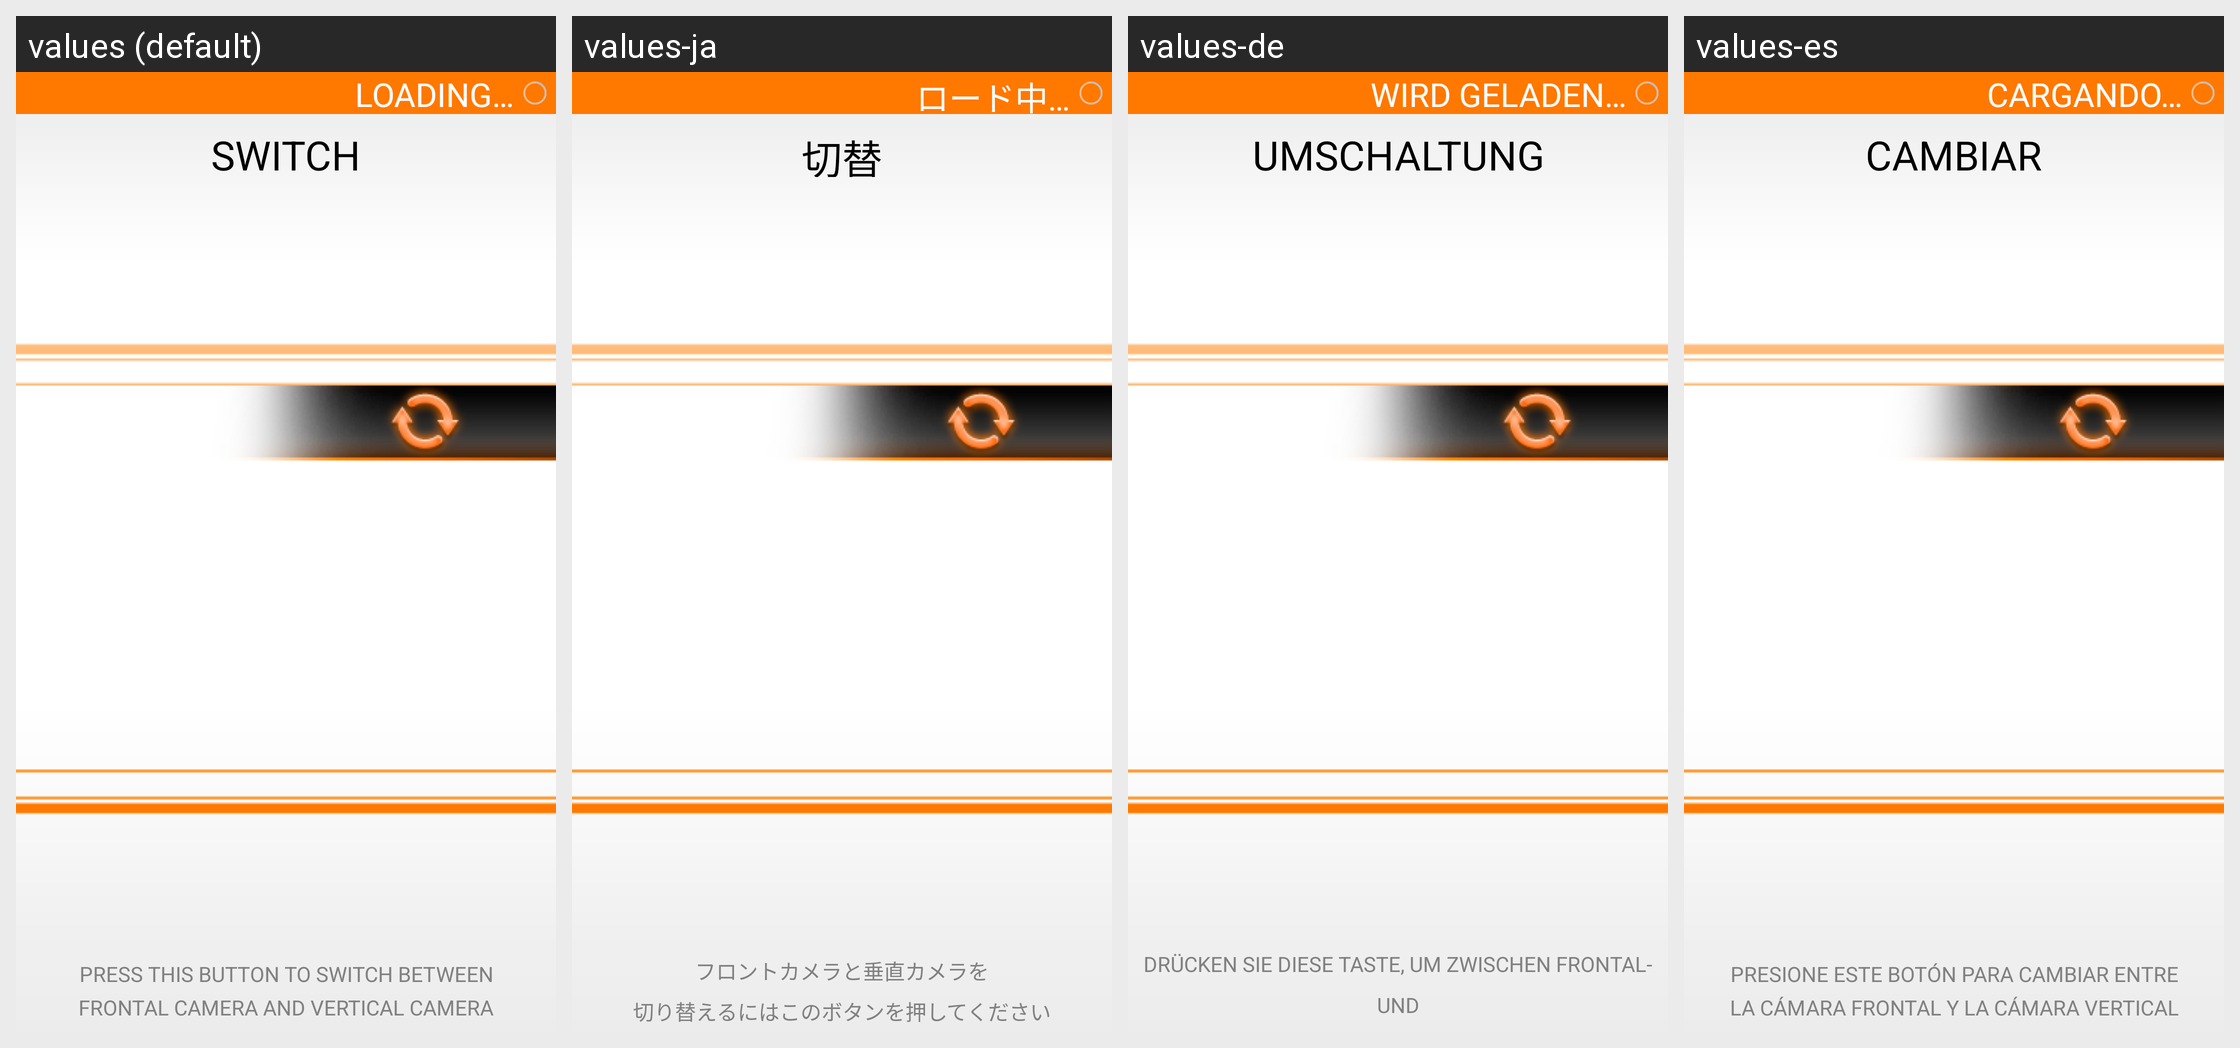

This grid shows one Android layout under several languages. Give, for every string resource on the screen, its name, the default text and each shown locale's text.
Android screen res/layout/hint_screen_switch.xml rendered under 4 locales, left to right: values (default), values-ja, values-de, values-es. Device: Nexus 5 (rendered at 1080×1920; each locale shown at half size, 540×960, under a caption strip naming it); theme FreeFlightTheme.
Other locales in the repository, not shown: values-fr, values-it, values-nl, values-pt, values-zh.
Strings drawn on this screen, with the default value and each locale's value (text and hints the layout hard-codes, and strings that could not be matched under every locale, appear in the picture but are not listed):

SWITCH
  values: SWITCH
  values-ja: 切替
  values-de: UMSCHALTUNG
  values-es: CAMBIAR

PRESS_THIS_BUTTON_TO_SWITCH_BETWEEN_FRONTAL_CAMERA
  values: PRESS THIS BUTTON TO SWITCH BETWEEN
      FRONTAL CAMERA AND VERTICAL CAMERA
  values-ja: フロントカメラと垂直カメラを
      切り替えるにはこのボタンを押してください
  values-de: DRÜCKEN SIE DIESE TASTE, UM ZWISCHEN FRONTAL- UND
      VERTIKALKAMERA ZU SCHALTEN
  values-es: PRESIONE ESTE BOTÓN PARA CAMBIAR ENTRE
      LA CÁMARA FRONTAL Y LA CÁMARA VERTICAL

LOADING
  values: LOADING…
  values-ja: ロード中…
  values-de: WIRD GELADEN…
  values-es: CARGANDO…
